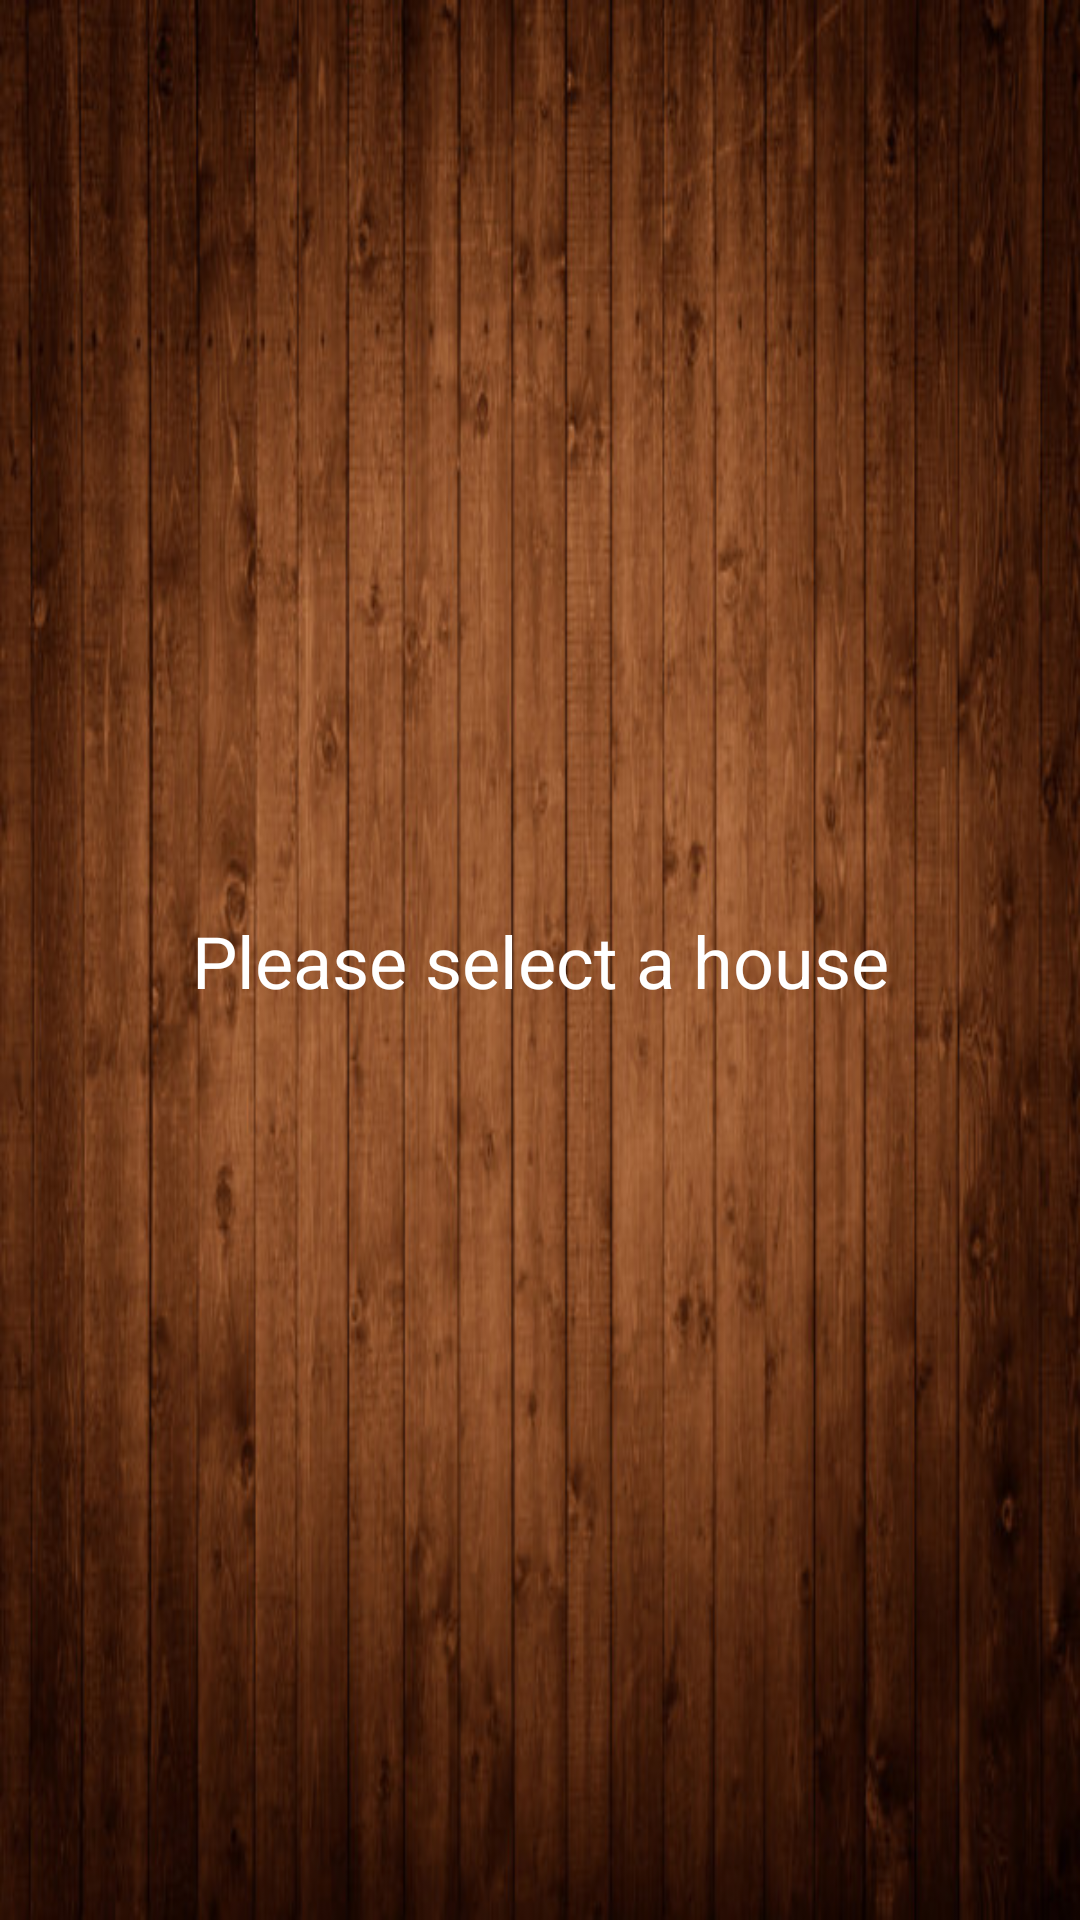

Write the Android layout XML for this screen, with the resource values it uses.
<!-- AndroidManifest.xml: application theme Theme.ZumaTi -->
<!-- res/layout/activity_main.xml -->
<?xml version="1.0" encoding="utf-8"?>
<androidx.constraintlayout.widget.ConstraintLayout xmlns:android="http://schemas.android.com/apk/res/android"
    xmlns:app="http://schemas.android.com/apk/res-auto"
    xmlns:tools="http://schemas.android.com/tools"
    android:layout_width="match_parent"
    android:layout_height="match_parent"
    android:background="@drawable/background"
    tools:context=".ui.MainActivity">

    <TextView
        android:id="@+id/message"
        android:layout_width="wrap_content"
        android:layout_height="wrap_content"
        android:text="Please select a house"
        android:textColor="@color/white"
        android:textSize="24sp"
        android:textAppearance="@style/TextAppearance.AppCompat.Body1"
        app:layout_constraintBottom_toBottomOf="parent"
        app:layout_constraintEnd_toEndOf="parent"
        app:layout_constraintStart_toStartOf="parent"
        app:layout_constraintTop_toTopOf="parent" />

    <ImageView
        android:id="@+id/btn_gryffindor"
        android:layout_width="150dp"
        android:layout_height="150dp"
        android:layout_marginStart="16dp"
        android:scaleType="centerCrop"
        app:layout_constraintBottom_toTopOf="@+id/message"
        app:layout_constraintStart_toStartOf="parent"
        app:layout_constraintTop_toTopOf="parent"
        tools:srcCompat="@tools:sample/avatars" />

    <ImageView
        android:id="@+id/btn_ravenclaw"
        android:layout_width="150dp"
        android:layout_height="150dp"
        android:layout_marginEnd="16dp"
        android:scaleType="centerCrop"
        app:layout_constraintBottom_toTopOf="@+id/message"
        app:layout_constraintEnd_toEndOf="parent"
        app:layout_constraintTop_toTopOf="parent"
        tools:srcCompat="@tools:sample/avatars" />

    <ImageView
        android:id="@+id/btn_hafflepuff"
        android:layout_width="150dp"
        android:layout_height="150dp"
        android:layout_marginStart="16dp"
        android:scaleType="centerCrop"
        app:layout_constraintBottom_toBottomOf="parent"
        app:layout_constraintStart_toStartOf="parent"
        app:layout_constraintTop_toBottomOf="@+id/message"
        tools:srcCompat="@tools:sample/avatars" />

    <ImageView
        android:id="@+id/btn_slytherin"
        android:layout_width="150dp"
        android:layout_height="150dp"
        android:layout_marginEnd="16dp"
        android:scaleType="centerCrop"
        app:layout_constraintBottom_toBottomOf="parent"
        app:layout_constraintEnd_toEndOf="parent"
        app:layout_constraintTop_toBottomOf="@+id/message"
        tools:srcCompat="@tools:sample/avatars" />

</androidx.constraintlayout.widget.ConstraintLayout>
<!-- resources referenced by this layout -->
<resources>
  <!-- drawable background: jpg bitmap (drawable, 78910 bytes) -->
  <style name="Theme.ZumaTi" parent="Theme.MaterialComponents.DayNight.NoActionBar">
          
          <item name="colorPrimary">@color/black</item>
          <item name="colorPrimaryVariant">@color/black</item>
          <item name="colorOnPrimary">@color/white</item>
          
          <item name="colorSecondary">@color/teal_200</item>
          <item name="colorSecondaryVariant">@color/teal_700</item>
          <item name="colorOnSecondary">@color/black</item>
          
          <item name="android:statusBarColor" tools:targetApi="l">?attr/colorPrimaryVariant</item>
          
      </style>
  <!-- not gathered from this repository: default colours our renderer supplied (Android Studio template values) -->
  <color name="teal_200">#FF03DAC5</color>
  <color name="teal_700">#FF018786</color>
  <color name="black">#FF000000</color>
  <color name="white">#FFFFFFFF</color>
</resources>
